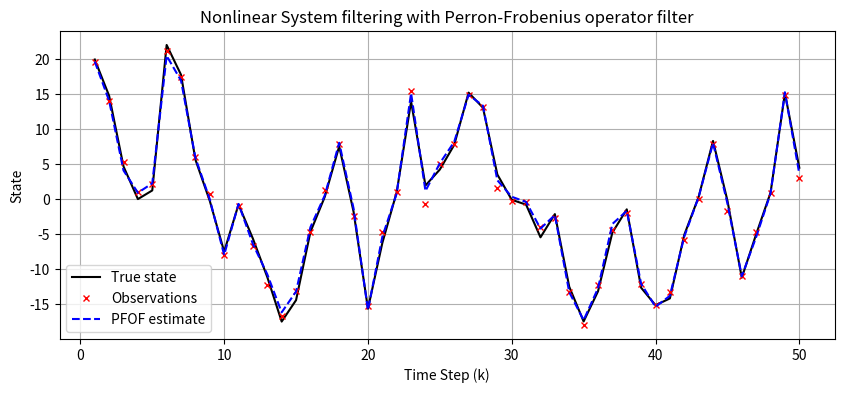

Python code for this plot:
import numpy as np
from scipy.stats import norm
import matplotlib.pyplot as plt

tau = 1.0
sigma_q2 = 1.0
R = 1.0
xmin, xmax = -30.0, 30.0
N = 500
n_samples_per_box = 100
J = 50

# 初始分布参数
mu0 = 0.0
var0 = 2.0

# 生成真实轨迹和观测数据
np.random.seed(42)
x_true = np.zeros(J + 1)
x_true[0] = np.random.normal(mu0, np.sqrt(var0))

for j in range(J):
    x_true[j + 1] = 0.5 * x_true[j] + 25 * x_true[j] / (1 + x_true[j] ** 2) + \
                    8 * np.cos(1.2 * j) + np.sqrt(sigma_q2) * np.random.randn()

y = x_true[1:] + np.sqrt(R) * np.random.randn(J)

# 用 Ulam 方法计算转移矩阵
edges = np.linspace(xmin, xmax, N + 1)
centers = (edges[:-1] + edges[1:]) / 2

P_list = []
for j in range(J):
    P = np.zeros((N, N))
    for i in range(N):
        left_i, right_i = edges[i], edges[i + 1]
        samples = np.random.uniform(left_i, right_i, n_samples_per_box)

        for x in samples:
            x_next = 0.5 * x + 25 * x / (1 + x ** 2) + 8 * np.cos(1.2 * j) + \
                     np.sqrt(sigma_q2) * np.random.randn()

            if x_next < xmin:
                idx = 0
            elif x_next > xmax:
                idx = N - 1
            else:
                idx = np.searchsorted(edges, x_next, side='right') - 1
            P[i, idx] += 1

        row_sum = P[i].sum()
        if row_sum > 0:
            P[i] /= row_sum
        else:
            P[i, :] = 1.0 / N

    P_list.append(P)

# 在线阶段
w = np.zeros(N)
for i in range(N):
    left_i, right_i = edges[i], edges[i + 1]
    w[i] = norm.cdf(right_i, mu0, np.sqrt(var0)) - norm.cdf(left_i, mu0, np.sqrt(var0))
w = w / w.sum()

posterior_means = []

for j in range(J):
    w_pred = w @ P_list[j]

    g = np.exp(-0.5 * (y[j] - centers) ** 2 / R)
    w_tilde = g * w_pred
    w_new = w_tilde / w_tilde.sum()
    w = w_new

    mean = np.sum(w * centers)
    posterior_means.append(mean)

# 可视化
time = np.arange(1, J + 1)
plt.figure(figsize=(10, 4))
plt.plot(time, x_true[1:], 'k-', label='True state')
plt.plot(time, y, 'rx', markersize=4, label='Observations')
plt.plot(time, posterior_means, 'b--', label='PFOF estimate')
plt.xlabel('Time Step (k)')
plt.ylabel('State')
plt.legend()
plt.title('Nonlinear System filtering with Perron-Frobenius operator filter')
plt.grid(True)
plt.show()
